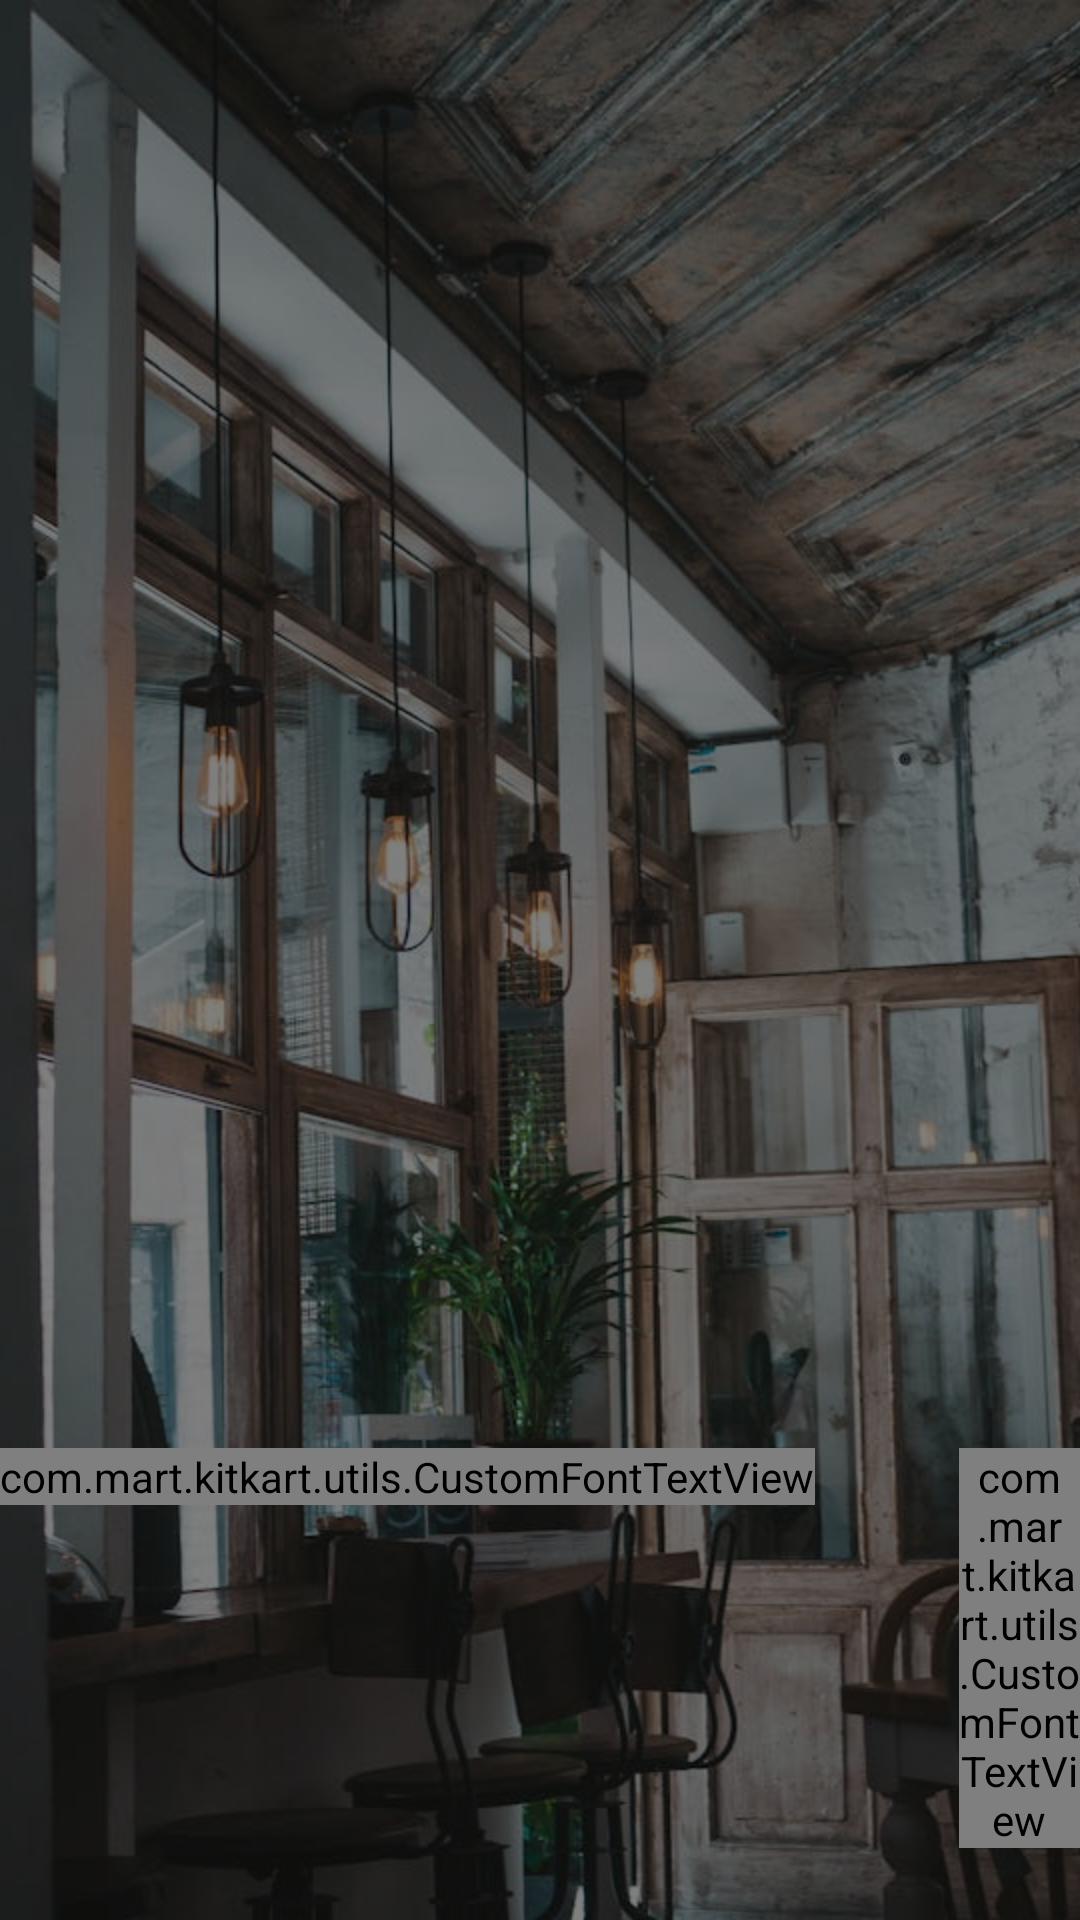

Layout XML and referenced resources for this Android screen:
<!-- AndroidManifest.xml: activity theme Theme.KitKart -->
<!-- res/layout/activity_main.xml -->
<?xml version="1.0" encoding="utf-8"?>
<RelativeLayout xmlns:android="http://schemas.android.com/apk/res/android"
    xmlns:app="http://schemas.android.com/apk/res-auto"
    xmlns:tools="http://schemas.android.com/tools"
    android:layout_width="match_parent"
    android:layout_height="match_parent"
    android:fitsSystemWindows="true"
    android:orientation="vertical"
    tools:context=".activity.MainActivity">


    <ImageView
        android:id="@+id/imageView"
        android:layout_width="match_parent"
        android:layout_height="wrap_content"
        android:background="@color/red"
        android:contentDescription="furniture shop"
        android:scaleType="centerCrop"
        app:srcCompat="@drawable/furniture_bg" />

    <View
        android:id="@+id/black_overlay"
        android:layout_width="match_parent"
        android:layout_height="match_parent"
        android:background="@color/black"
        android:alpha="0.5" />

    <LinearLayout
        android:layout_width="match_parent"
        android:layout_height="wrap_content"
        android:gravity="center_horizontal"
        android:layout_alignParentBottom="true"
        android:orientation="horizontal">

        <com.mart.kitkart.utils.CustomFontTextView
            android:id="@+id/loginBtn"
            android:layout_width="wrap_content"
            android:layout_height="wrap_content"
            android:layout_marginEnd="24dp"
            android:layout_marginBottom="24dp"
            android:text="Login"
            android:textStyle="bold"
            android:textSize="26dp"
            android:textColor="@color/white"
            app:layout_constraintBottom_toBottomOf="parent"
            app:layout_constraintEnd_toEndOf="parent" />

        <com.mart.kitkart.utils.CustomFontTextView
            android:id="@+id/signupBtn"
            android:layout_width="wrap_content"
            android:layout_height="wrap_content"
            android:layout_marginStart="24dp"
            android:layout_marginBottom="24dp"
            android:text="SignUp"
            android:textColor="@color/white"
            android:textStyle="bold"
            android:textSize="26dp"
            app:layout_constraintBottom_toBottomOf="parent"
            app:layout_constraintStart_toStartOf="parent"/>
    </LinearLayout>


</RelativeLayout>
<!-- resources referenced by this layout -->
<resources>
  <color name="black">#FF000000</color>
  <color name="red">#D82927</color>
  <color name="white">#FFFFFFFF</color>
  <!-- drawable furniture_bg: jpg bitmap (drawable, 94825 bytes) -->
  <style name="Theme.KitKart" parent="Base.Theme.KitKart" />
  <style name="Base.Theme.KitKart" parent="Theme.Material3.DayNight.NoActionBar">
          
          
      </style>
</resources>
